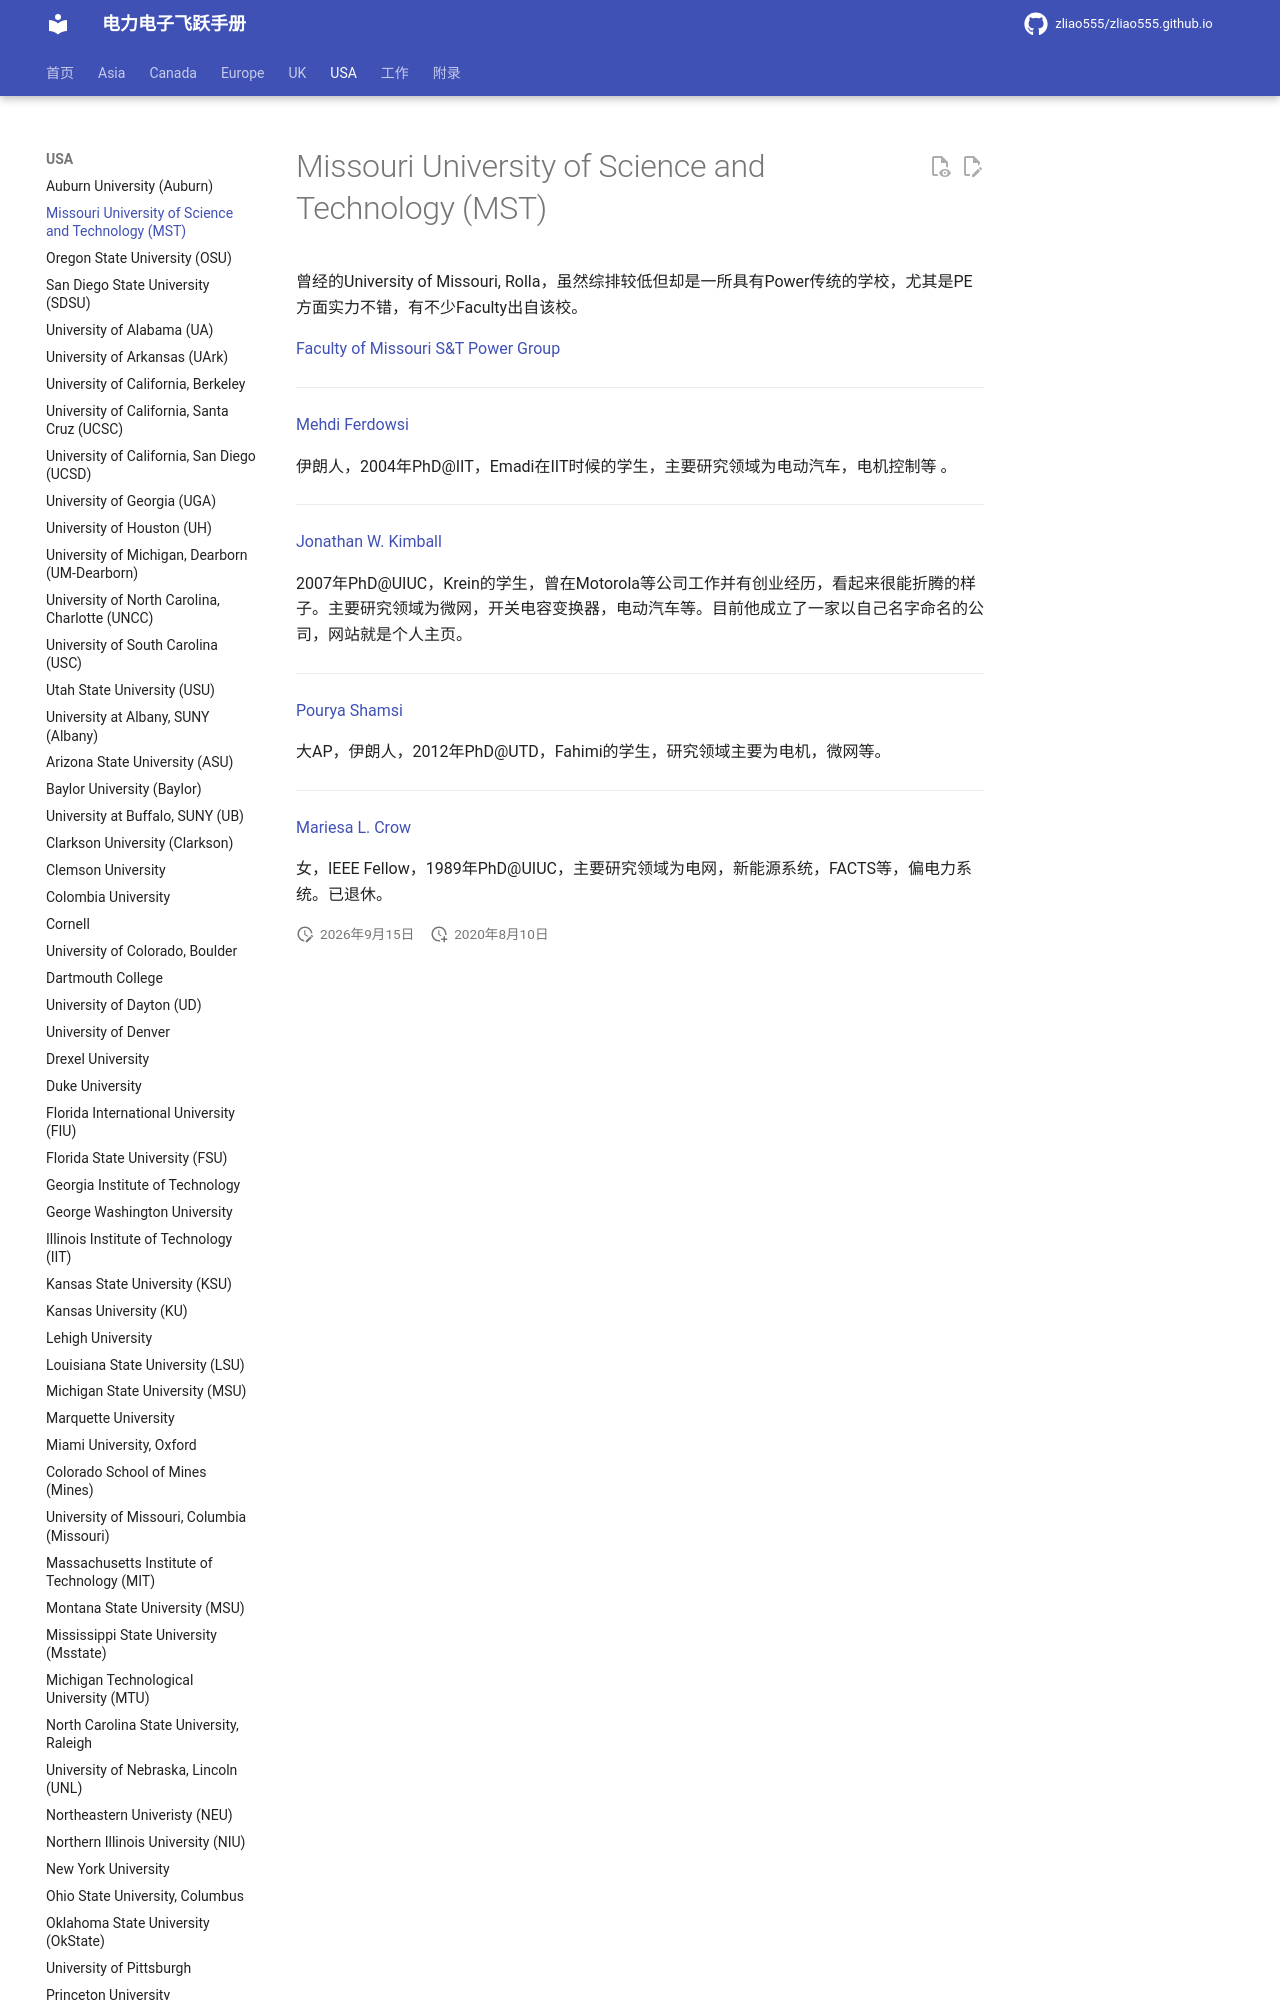

repository: zliao555/zliao555.github.io · page: USA/MST/index.html · generator: mkdocs

---
layout: page
title: Missouri University of Science and Technology (MST)
permalink: /flying-brochure/MST
---
# Missouri University of Science and Technology (MST)

曾经的University of Missouri, Rolla，虽然综排较低但却是一所具有Power传统的学校，尤其是PE方面实力不错，有不少Faculty出自该校。

[Faculty of Missouri S&T Power Group](https://power.mst.edu/people/faculty/)

---

[Mehdi Ferdowsi](https://power.mst.edu/people/faculty/mehdiferdowsi/)

伊朗人，2004年PhD@IIT，Emadi在IIT时候的学生，主要研究领域为电动汽车，电机控制等 。

---

[Jonathan W. Kimball](https://power.mst.edu/people/faculty/jonathankimball/)
